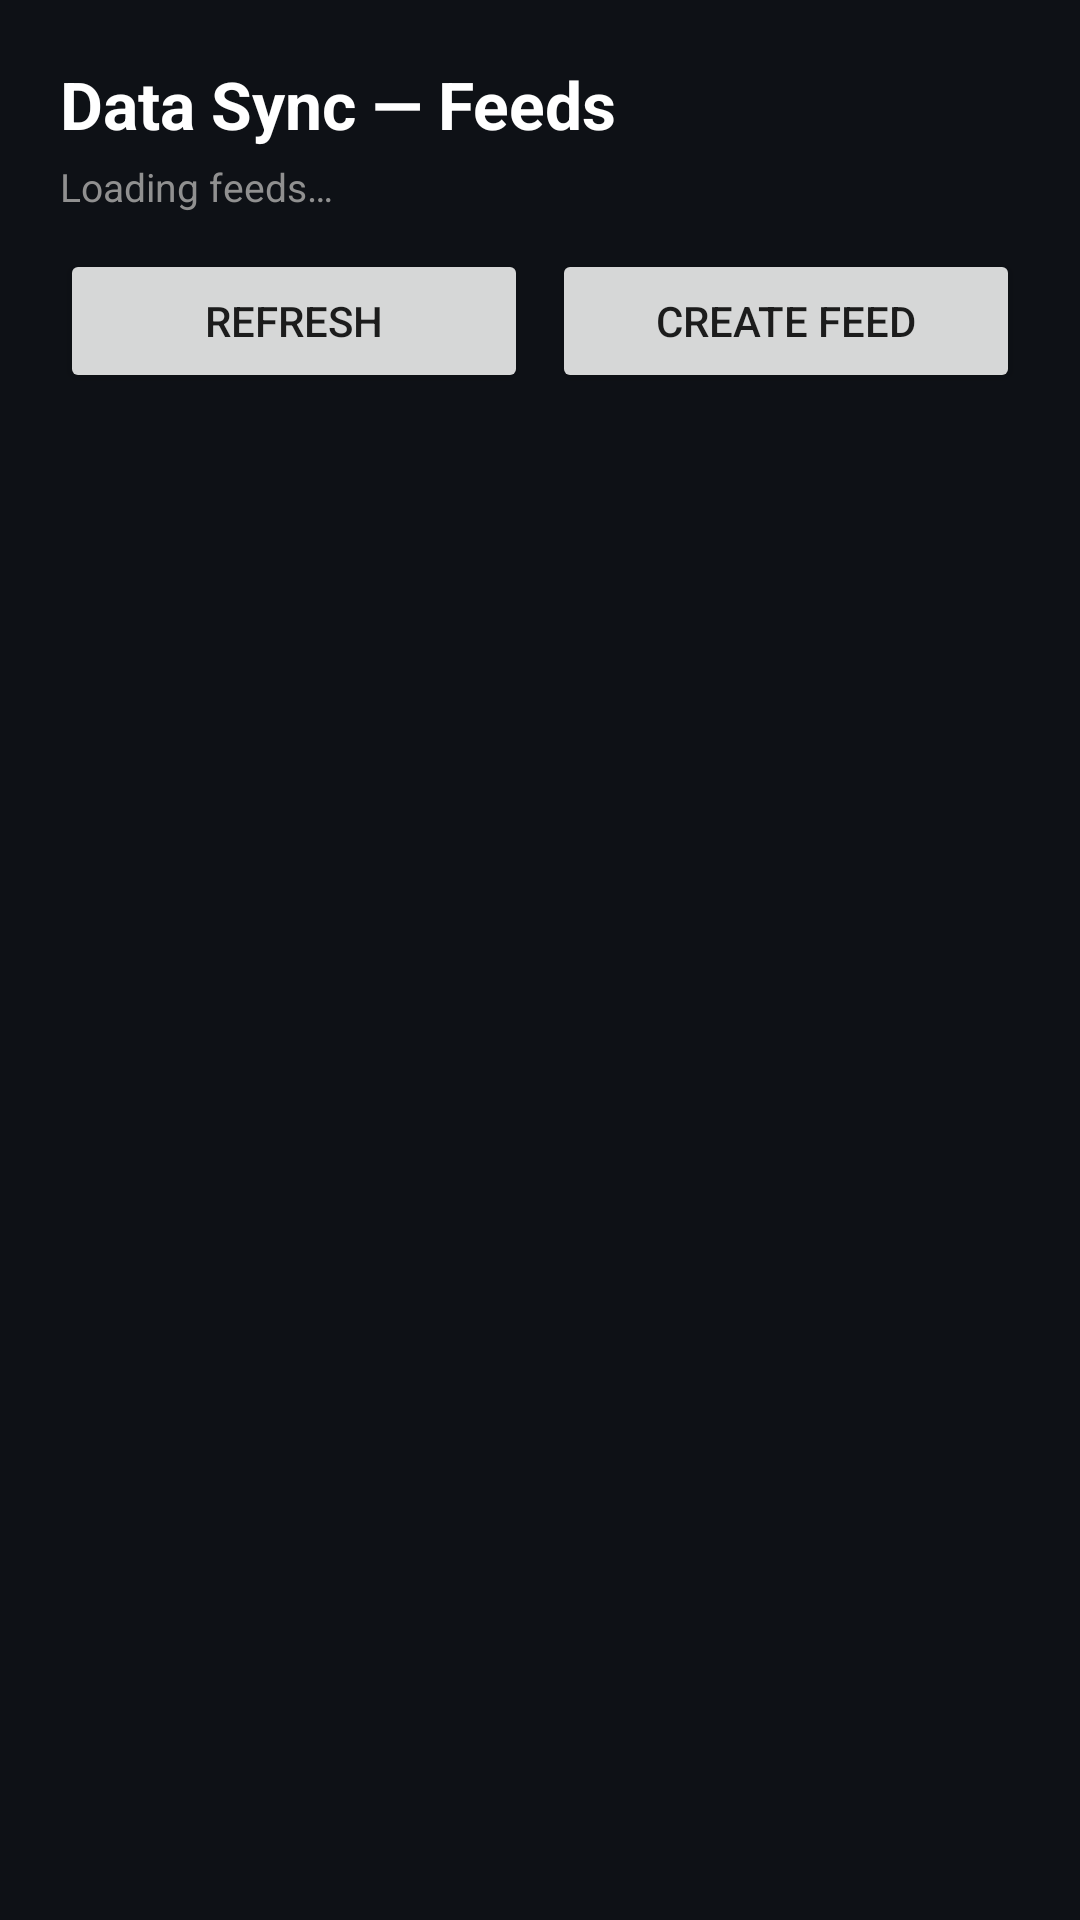

Android layout source for this screen:
<!-- AndroidManifest.xml: application theme AppTheme -->
<!-- res/layout/activity_data_sync.xml -->
<?xml version="1.0" encoding="utf-8"?>
<LinearLayout xmlns:android="http://schemas.android.com/apk/res/android"
    android:layout_width="match_parent"
    android:layout_height="match_parent"
    android:orientation="vertical"
    android:background="@color/tp_bg_data_sync"
    android:padding="20dp">

    <TextView
        android:layout_width="wrap_content"
        android:layout_height="wrap_content"
        android:text="Data Sync — Feeds"
        android:textColor="@color/tp_text_primary"
        android:textSize="22sp"
        android:textStyle="bold" />

    <TextView
        android:id="@+id/dsStatus"
        android:layout_width="match_parent"
        android:layout_height="wrap_content"
        android:layout_marginTop="4dp"
        android:text="Loading feeds…"
        android:textColor="@color/tp_text_tertiary"
        android:textSize="13sp" />

    <LinearLayout
        android:layout_width="match_parent"
        android:layout_height="wrap_content"
        android:orientation="horizontal"
        android:layout_marginTop="12dp">

        <Button
            android:id="@+id/dsRefresh"
            android:layout_width="0dp"
            android:layout_height="wrap_content"
            android:layout_weight="1"
            android:text="Refresh" />

        <Button
            android:id="@+id/dsCreate"
            android:layout_width="0dp"
            android:layout_height="wrap_content"
            android:layout_weight="1"
            android:layout_marginStart="8dp"
            android:text="Create Feed" />
    </LinearLayout>

    <TextView
        android:id="@+id/dsJoined"
        android:layout_width="match_parent"
        android:layout_height="wrap_content"
        android:layout_marginTop="12dp"
        android:text=""
        android:textColor="@color/tp_state_go"
        android:textSize="14sp"
        android:textStyle="bold" />

    <ScrollView
        android:layout_width="match_parent"
        android:layout_height="0dp"
        android:layout_weight="1"
        android:layout_marginTop="8dp">

        <LinearLayout
            android:id="@+id/dsFeedList"
            android:layout_width="match_parent"
            android:layout_height="wrap_content"
            android:orientation="vertical" />
    </ScrollView>
</LinearLayout>
<!-- resources referenced by this layout -->
<resources>
  <color name="tp_bg_data_sync">#0E1116</color>
  <color name="tp_state_go">#4CAF50</color>
  <color name="tp_text_primary">#FFFFFF</color>
  <color name="tp_text_tertiary">#909090</color>
  <style name="AppTheme" parent="Theme.AppCompat.Light.DarkActionBar">
          
          <item name="colorPrimary">@color/colorPrimary</item>
          <item name="colorPrimaryDark">@color/colorPrimaryDark</item>
          <item name="colorAccent">@color/colorAccent</item>
      </style>
  <color name="colorPrimary">#314268</color>
  <color name="colorPrimaryDark">#314268</color>
  <color name="colorAccent">#314268</color>
</resources>
